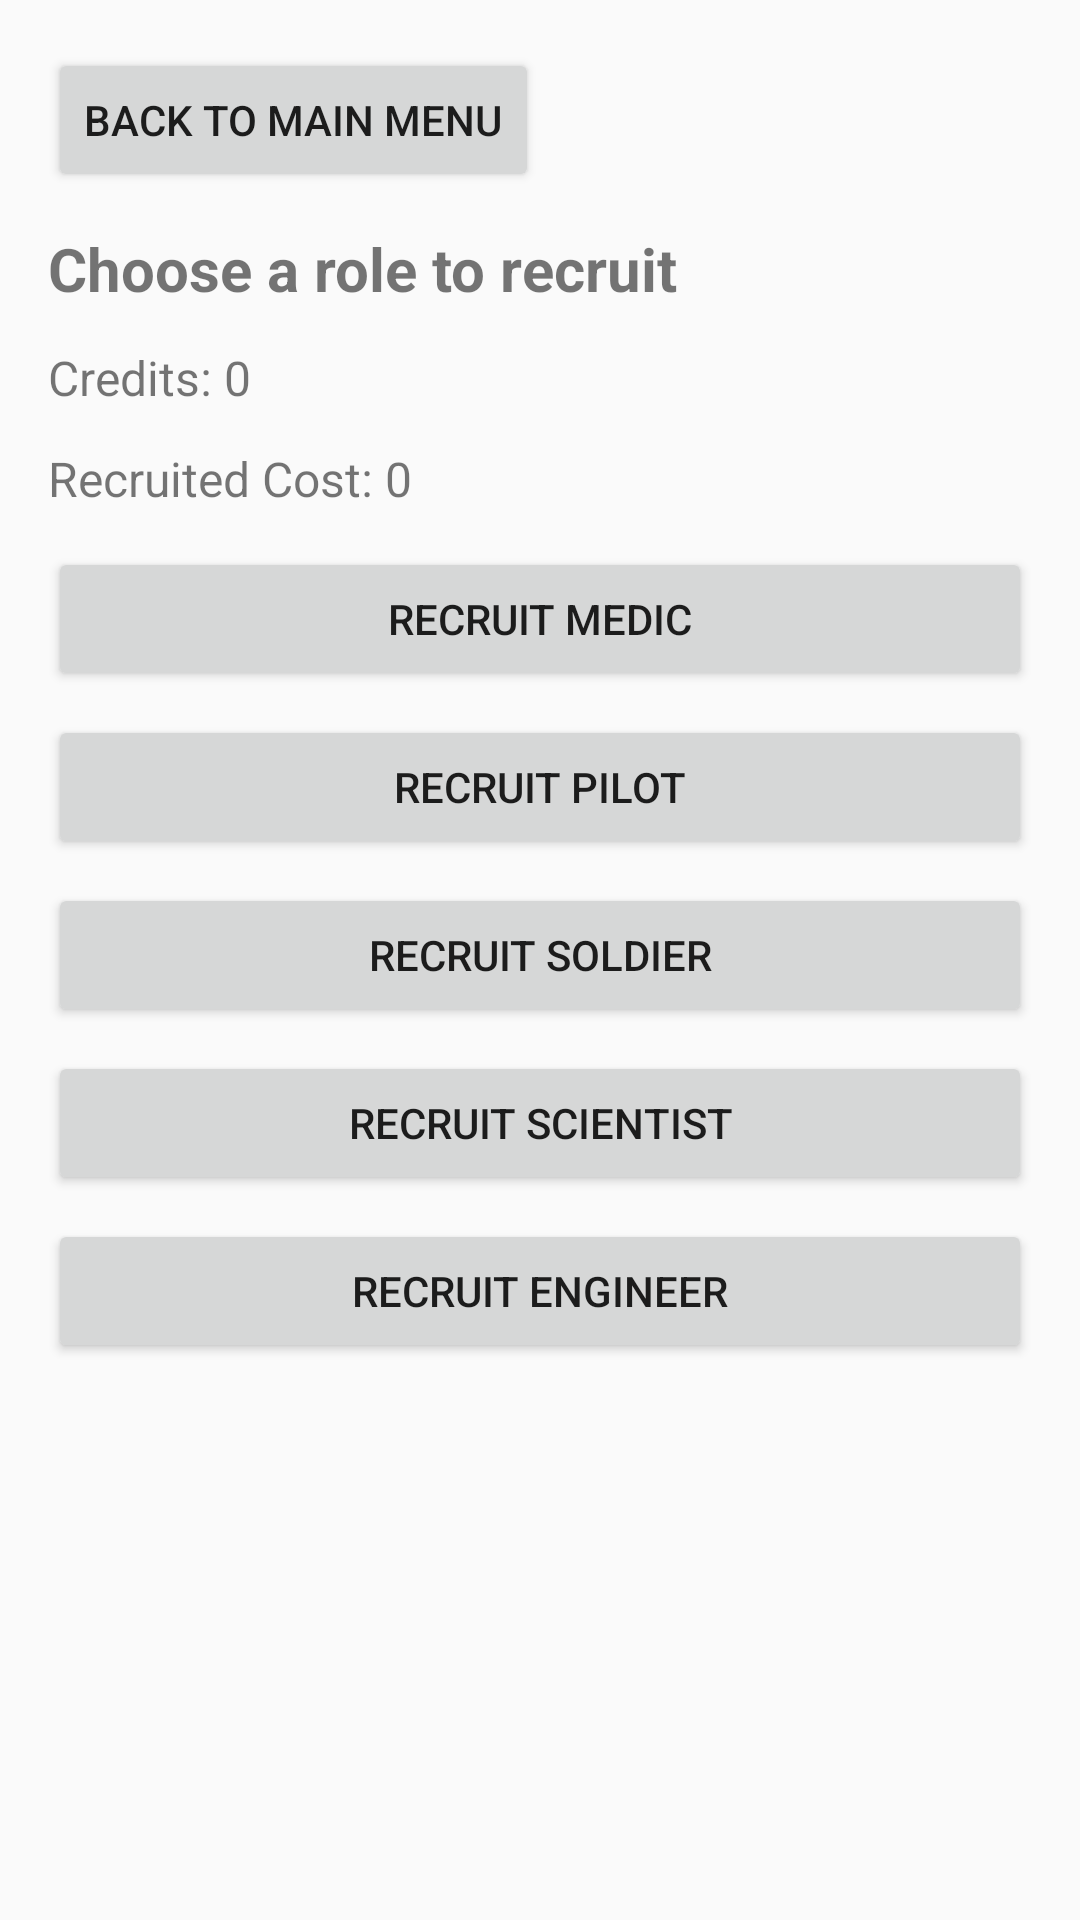

Layout XML and referenced resources for this Android screen:
<!-- AndroidManifest.xml: application theme Theme.SpaceColony -->
<!-- res/layout/activity_recruit_menu.xml -->
<?xml version="1.0" encoding="utf-8"?>
<LinearLayout xmlns:android="http://schemas.android.com/apk/res/android"
    android:layout_width="match_parent"
    android:layout_height="match_parent"
    android:orientation="vertical"
    android:padding="16dp">

    <Button
        android:id="@+id/buttonBack"
        android:layout_width="wrap_content"
        android:layout_height="wrap_content"
        android:text="Back to Main Menu" />

    <TextView
        android:layout_width="wrap_content"
        android:layout_height="wrap_content"
        android:layout_marginTop="12dp"
        android:text="Choose a role to recruit"
        android:textSize="20sp"
        android:textStyle="bold" />

    <TextView
        android:id="@+id/textCredits"
        android:layout_width="wrap_content"
        android:layout_height="wrap_content"
        android:layout_marginTop="12dp"
        android:text="Credits: 0"
        android:textSize="16sp" />

    <TextView
        android:id="@+id/textRecruitedCost"
        android:layout_width="wrap_content"
        android:layout_height="wrap_content"
        android:layout_marginTop="12dp"
        android:text="Recruited Cost: 0"
        android:textSize="16sp" />


    <Button
        android:id="@+id/buttonMedic"
        android:layout_width="match_parent"
        android:layout_height="wrap_content"
        android:layout_marginTop="12dp"
        android:text="Recruit Medic" />

    <Button
        android:id="@+id/buttonPilot"
        android:layout_width="match_parent"
        android:layout_height="wrap_content"
        android:layout_marginTop="8dp"
        android:text="Recruit Pilot" />

    <Button
        android:id="@+id/buttonSoldier"
        android:layout_width="match_parent"
        android:layout_height="wrap_content"
        android:layout_marginTop="8dp"
        android:text="Recruit Soldier" />

    <Button
        android:id="@+id/buttonScientist"
        android:layout_width="match_parent"
        android:layout_height="wrap_content"
        android:layout_marginTop="8dp"
        android:text="Recruit Scientist" />

    <Button
        android:id="@+id/buttonEngineer"
        android:layout_width="match_parent"
        android:layout_height="wrap_content"
        android:layout_marginTop="8dp"
        android:text="Recruit Engineer" />

    <ListView
        android:id="@+id/crewListView"
        android:layout_width="match_parent"
        android:layout_height="0dp"
        android:layout_marginTop="12dp"
        android:layout_weight="1" />

</LinearLayout>
<!-- resources referenced by this layout -->
<resources>
  <style name="Theme.SpaceColony" parent="Theme.AppCompat.Light.NoActionBar" />
</resources>
